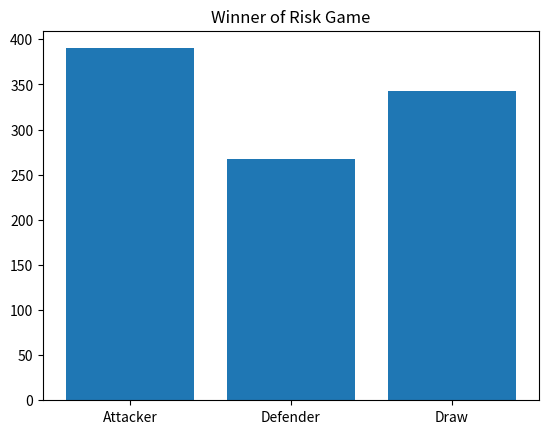

Recreate this plot in Python.
# The program should simulate 1000 individual battle rounds in Risk (3 attackers vs 2 defender) and plot the result.
# For extra marks: a more complicated version that simulates a full series of rounds for armies of arbitary sizes, until one side is wiped out.
# Author: Irene Kilgannon

'''Rules of Risk
In Risk one army fights another. (using 6 sided dice)

In each battle round, the attacker can put forward up to three of their troops (3 dice).

The defender can use up to two of their defending troops (2 dice).

Each side looses troops depending on the following rules:

1. The two top dice dice are compared (ie the attackers top dice roll with the defenders top dice roll) 
    If the attackers dice is the same or lower they loose one troop otherwise the defender looses a troop (ie if the attackers dice is higher)
2. The next two highest dice from each side are then compared (ie the attackers second highest to the defenders second highest)
    If the attackers dice is the same or lower they loose one troop otherwise the defender looses a troop (ie if the attackers dice is higher)
'''

# Import modules
import numpy as np
import random
import matplotlib.pyplot as plt

# Create a counter for the overall score
overall_score_attacker = 0
overall_score_defender = 0
drawn_matches = 0

round = 1

while round <= 1000:
    # Create an empty list to store the attacker dice rolls
    attacker = []

    while len(attacker) < 3:
        # Roll 3 dice, append the result to attacker list, sort list in descending order
        dice_roll = np.random.randint(1,7)
        attacker.append(dice_roll)
        attacker.sort(reverse = True)

    # Create empty list for defender dice rolls
    defender = []

    while len(defender) < 2:
        # Roll 2 dice, append the result to the defender list, sort list in descending order
        dice_roll = np.random.randint(1, 7)
        defender.append(dice_roll)
        defender.sort(reverse = True)

    # Single Battle - compare items in attacker and defender list

    # Keeping the score for a single battle
    number_attacker_wins = 0
    number_defender_wins = 0

    # zip the attacker and defender lists together so the values in the created tuple can be compared
    for a, d in zip(attacker, defender):
        if  a <= d:
            number_defender_wins += 1
        else:
            number_attacker_wins += 1

    # the winner of the single battle to the overall score list
    if number_attacker_wins > number_defender_wins:
        overall_score_attacker += 1
    elif number_attacker_wins < number_defender_wins:
        overall_score_defender += 1
    else:
        drawn_matches += 1

    round += 1

if overall_score_attacker > overall_score_defender:
    print(f'The attacker won the battle.\n Attackers score: {overall_score_attacker}\n Defenders score: {overall_score_defender}\n Drawn matches: {drawn_matches}')
else:
    print(f'The defender won the battle.\n Attackers score: {overall_score_attacker}\n Defenders score: {overall_score_defender}\n Drawn matches: {drawn_matches}')


y = np.array([overall_score_attacker, overall_score_defender, drawn_matches])
x = np.array(['Attacker', 'Defender', 'Draw'])

plt.bar(x, y)
plt.title('Winner of Risk Game')
plt.show()


# Improvements

# print/display 1 round of the game to show code working
# show game progress, who's winning? 

# For the more marks, ideas
# For extra marks: a more complicated version that simulates a full series of rounds for armies of arbitary sizes, until one side is wiped out.
# any no of armies? Ask player how many armies they would like, or computer decide how many to play with. 
# start with x no of armies for attacker, y for defender.
# need functions, class
# Player A vs Player B alternating turns.